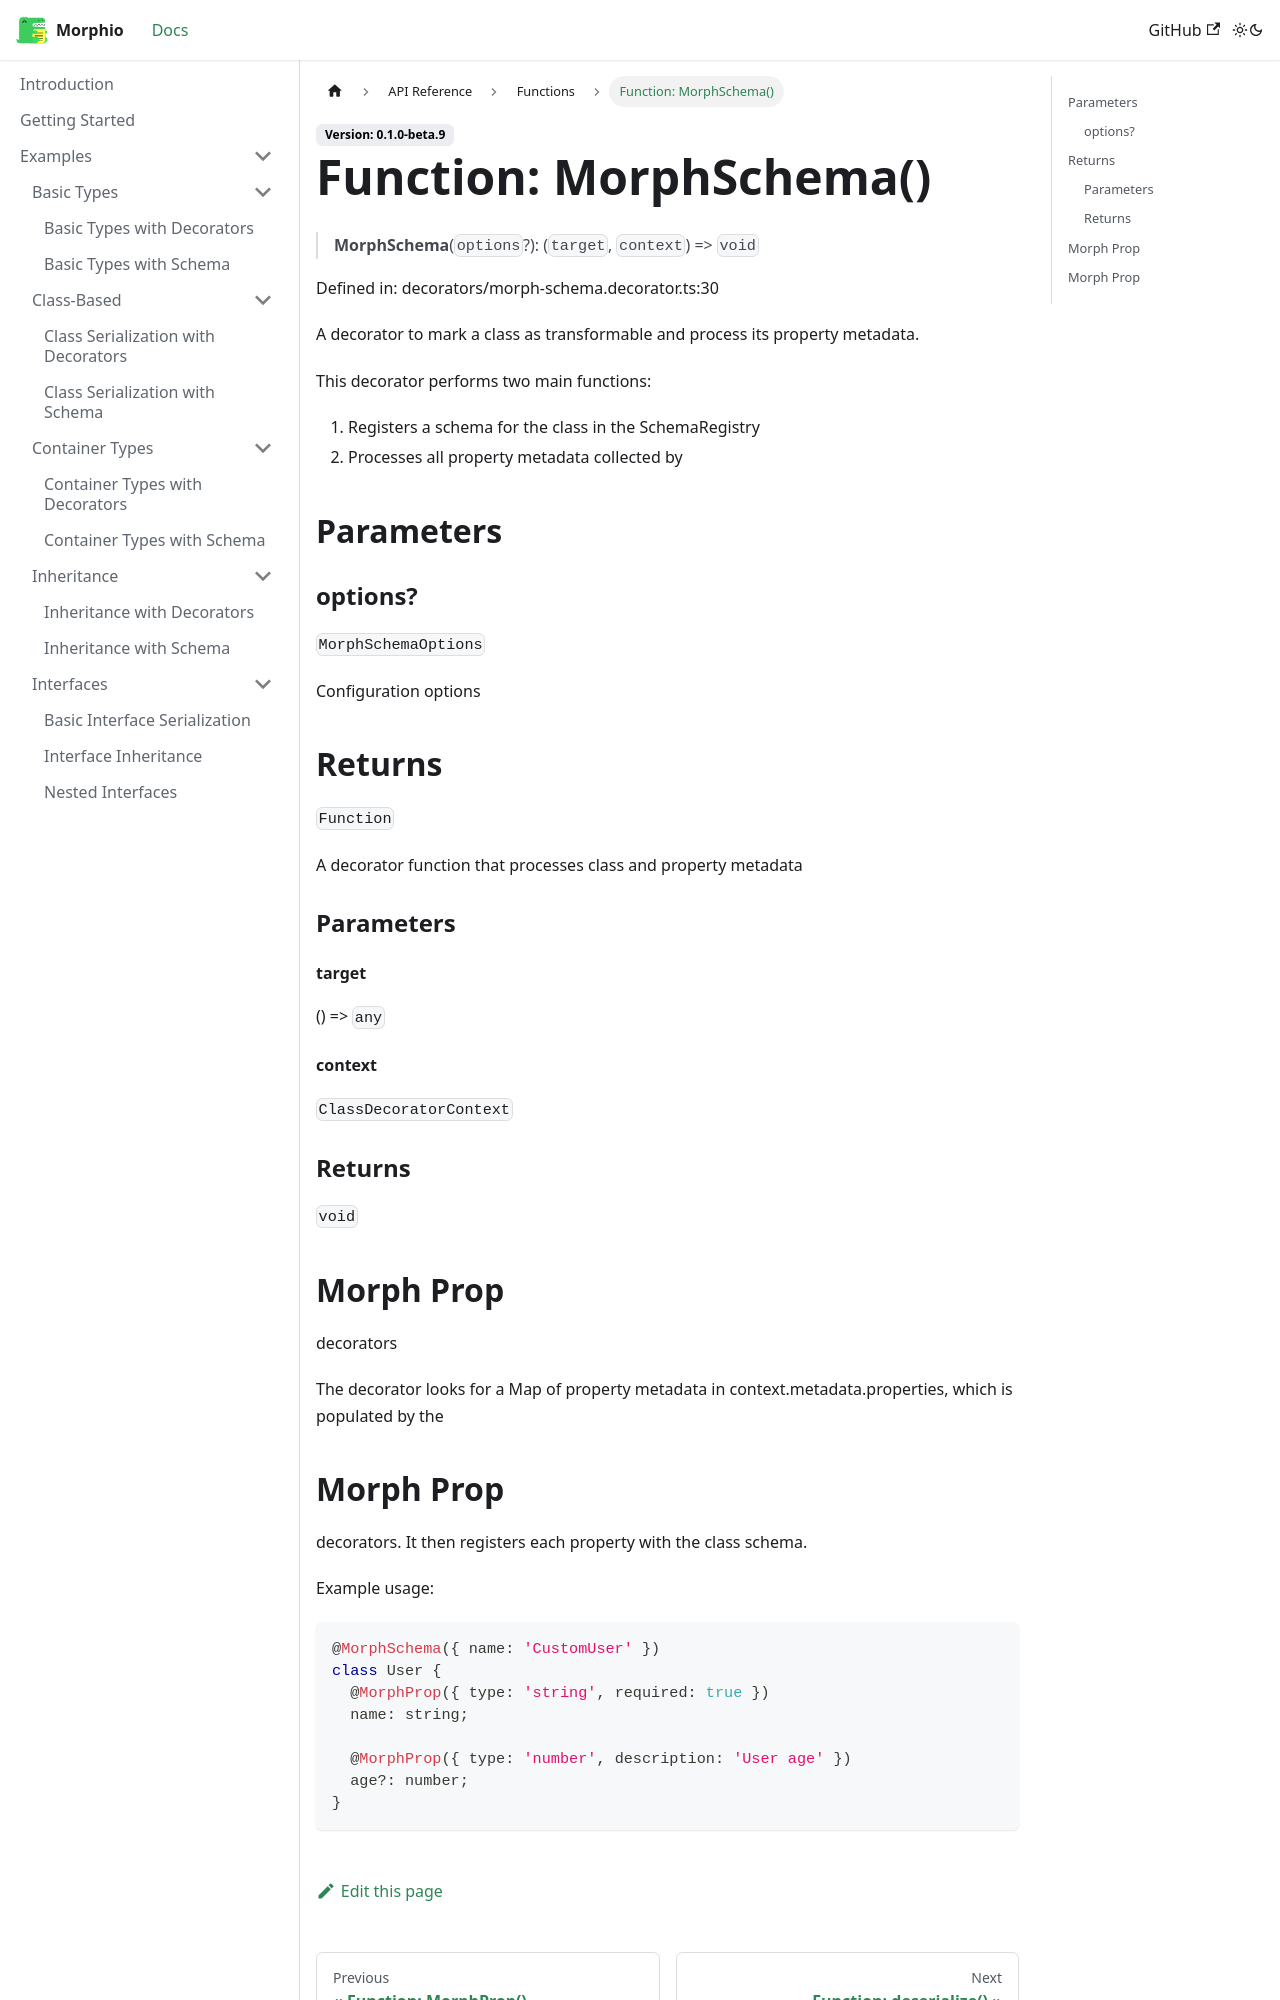

repository: RPethani/Morphio · page: docs/api/functions/MorphSchema/index.html · generator: docusaurus

# Function: MorphSchema()

> **MorphSchema**(`options`?): (`target`, `context`) => `void`

Defined in: decorators/morph-schema.decorator.ts:30

A decorator to mark a class as transformable and process its property metadata.

This decorator performs two main functions:
1. Registers a schema for the class in the SchemaRegistry
2. Processes all property metadata collected by

## Parameters

### options?

`MorphSchemaOptions`

Configuration options

## Returns

`Function`

A decorator function that processes class and property metadata

### Parameters

#### target

() => `any`

#### context

`ClassDecoratorContext`

### Returns

`void`

## Morph Prop

decorators

The decorator looks for a Map of property metadata in context.metadata.properties,
which is populated by the
